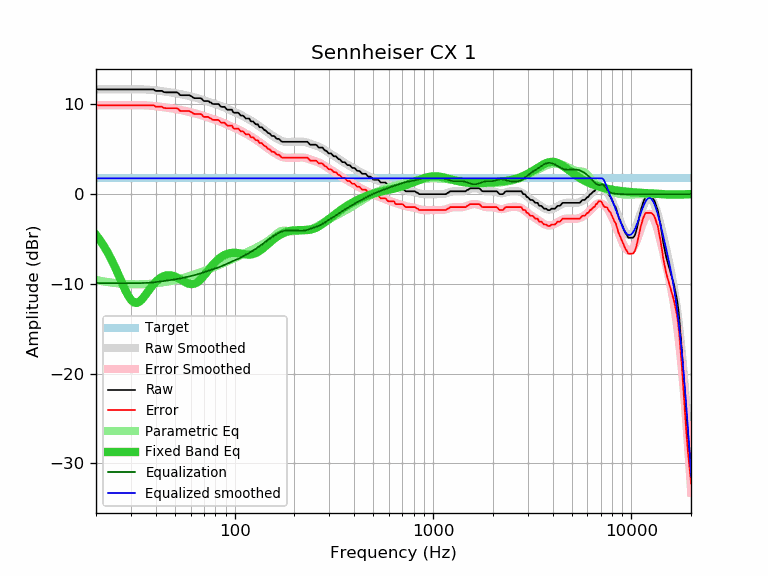

Values plotted in this chart, from the file beside it:
frequency, raw, error, smoothed, error_smoothed, equalization, parametric_eq, equalized_raw, equalized_smoothed, target
20, 11.68, 9.91, 11.68, 9.91, -9.91, -4.54, 1.77, 1.77, 1.77
21, 11.68, 9.91, 11.68, 9.91, -9.91, -5.17, 1.77, 1.77, 1.77
22, 11.68, 9.91, 11.68, 9.91, -9.91, -5.85, 1.77, 1.77, 1.77
23, 11.68, 9.91, 11.68, 9.91, -9.91, -6.58, 1.77, 1.77, 1.77
24, 11.68, 9.91, 11.68, 9.91, -9.91, -7.36, 1.77, 1.77, 1.77
25, 11.68, 9.91, 11.68, 9.91, -9.91, -8.18, 1.77, 1.77, 1.77
26, 11.68, 9.91, 11.68, 9.92, -9.92, -9.02, 1.76, 1.77, 1.77
27, 11.68, 9.91, 11.68, 9.92, -9.92, -9.85, 1.76, 1.77, 1.77
28, 11.68, 9.91, 11.69, 9.92, -9.92, -10.63, 1.76, 1.77, 1.77
29, 11.68, 9.91, 11.69, 9.92, -9.92, -11.29, 1.76, 1.77, 1.77
30, 11.68, 9.91, 11.69, 9.92, -9.92, -11.78, 1.76, 1.77, 1.77
31, 11.68, 9.91, 11.69, 9.92, -9.92, -12.06, 1.76, 1.77, 1.77
32, 11.68, 9.91, 11.69, 9.92, -9.92, -12.13, 1.76, 1.77, 1.77
33, 11.68, 9.91, 11.69, 9.92, -9.92, -12.01, 1.76, 1.77, 1.77
34, 11.68, 9.91, 11.68, 9.92, -9.92, -11.76, 1.76, 1.77, 1.77
35, 11.68, 9.91, 11.67, 9.91, -9.91, -11.42, 1.77, 1.77, 1.77
36, 11.68, 9.91, 11.66, 9.89, -9.89, -11.06, 1.79, 1.77, 1.77
37, 11.68, 9.91, 11.64, 9.88, -9.88, -10.70, 1.80, 1.77, 1.77
38, 11.68, 9.91, 11.62, 9.85, -9.85, -10.35, 1.83, 1.77, 1.77
39, 11.68, 9.91, 11.60, 9.83, -9.83, -10.05, 1.85, 1.77, 1.77
40, 11.51, 9.74, 11.57, 9.80, -9.80, -9.78, 1.71, 1.77, 1.77
41, 11.51, 9.74, 11.54, 9.78, -9.78, -9.56, 1.73, 1.77, 1.77
42, 11.51, 9.74, 11.51, 9.75, -9.75, -9.38, 1.76, 1.77, 1.77
43, 11.51, 9.74, 11.48, 9.72, -9.72, -9.24, 1.79, 1.77, 1.77
44, 11.37, 9.60, 11.45, 9.69, -9.69, -9.14, 1.68, 1.77, 1.77
45, 11.35, 9.58, 11.42, 9.65, -9.65, -9.07, 1.70, 1.77, 1.77
46, 11.35, 9.58, 11.39, 9.62, -9.62, -9.04, 1.73, 1.77, 1.77
47, 11.35, 9.58, 11.36, 9.60, -9.60, -9.04, 1.75, 1.77, 1.77
48, 11.35, 9.58, 11.33, 9.56, -9.56, -9.07, 1.79, 1.77, 1.77
49, 11.35, 9.58, 11.30, 9.53, -9.53, -9.12, 1.82, 1.77, 1.77
50, 11.35, 9.58, 11.27, 9.50, -9.50, -9.19, 1.85, 1.77, 1.77
51, 11.35, 9.58, 11.24, 9.47, -9.47, -9.27, 1.88, 1.77, 1.77
52, 11.26, 9.49, 11.20, 9.44, -9.44, -9.37, 1.82, 1.77, 1.77
53, 11.05, 9.28, 11.17, 9.40, -9.40, -9.48, 1.65, 1.77, 1.77
54, 11.03, 9.26, 11.13, 9.36, -9.36, -9.58, 1.67, 1.77, 1.77
55, 11.03, 9.26, 11.09, 9.33, -9.33, -9.69, 1.70, 1.77, 1.77
56, 11.03, 9.26, 11.05, 9.29, -9.29, -9.79, 1.74, 1.77, 1.77
57, 11.03, 9.26, 11.02, 9.25, -9.25, -9.87, 1.78, 1.77, 1.77
58, 11.03, 9.26, 10.98, 9.21, -9.21, -9.94, 1.82, 1.77, 1.77
59, 11.03, 9.26, 10.94, 9.17, -9.17, -10.00, 1.86, 1.77, 1.77
60, 10.95, 9.18, 10.90, 9.13, -9.13, -10.02, 1.82, 1.77, 1.77
61, 10.86, 9.09, 10.86, 9.09, -9.09, -10.03, 1.77, 1.77, 1.77
62, 10.74, 8.97, 10.82, 9.06, -9.06, -10.01, 1.68, 1.77, 1.77
63, 10.70, 8.93, 10.78, 9.02, -9.02, -9.96, 1.68, 1.77, 1.77
64, 10.70, 8.93, 10.74, 8.97, -8.97, -9.89, 1.73, 1.77, 1.77
65, 10.70, 8.93, 10.70, 8.93, -8.93, -9.79, 1.77, 1.77, 1.77
66, 10.70, 8.93, 10.66, 8.89, -8.89, -9.68, 1.81, 1.77, 1.77
67, 10.70, 8.93, 10.61, 8.85, -8.85, -9.55, 1.85, 1.77, 1.77
68, 10.67, 8.90, 10.57, 8.80, -8.80, -9.41, 1.87, 1.77, 1.77
69, 10.50, 8.73, 10.52, 8.76, -8.76, -9.25, 1.74, 1.77, 1.77
70, 10.38, 8.61, 10.48, 8.71, -8.71, -9.09, 1.67, 1.77, 1.77
71, 10.38, 8.61, 10.43, 8.66, -8.66, -8.93, 1.72, 1.77, 1.77
72, 10.38, 8.61, 10.38, 8.62, -8.62, -8.76, 1.76, 1.77, 1.77
73, 10.38, 8.61, 10.34, 8.57, -8.57, -8.60, 1.81, 1.77, 1.77
74, 10.36, 8.59, 10.29, 8.52, -8.52, -8.43, 1.84, 1.77, 1.77
75, 10.22, 8.45, 10.25, 8.48, -8.48, -8.27, 1.74, 1.77, 1.77
76, 10.22, 8.45, 10.21, 8.44, -8.44, -8.12, 1.78, 1.77, 1.77
77, 10.08, 8.31, 10.16, 8.40, -8.40, -7.97, 1.68, 1.77, 1.77
78, 10.05, 8.28, 10.13, 8.36, -8.36, -7.83, 1.69, 1.77, 1.77
79, 10.05, 8.28, 10.09, 8.32, -8.32, -7.69, 1.73, 1.77, 1.77
... 553 more rows
